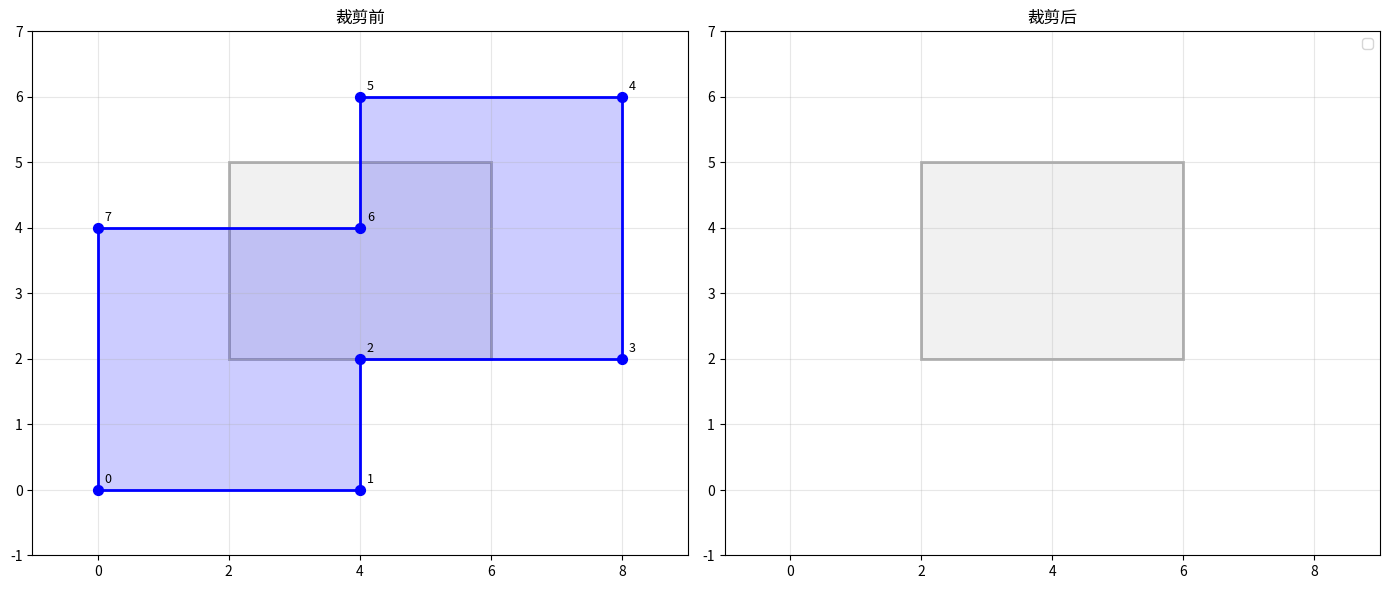

The matplotlib source for this figure:
# -*- coding: utf-8 -*-
"""
算法实现：11_计算几何 / sutherland_hodgman

本文件实现 sutherland_hodgman 相关的算法功能。
"""

from typing import List, Tuple

Point = Tuple[float, float]
Polygon = List[Point]
Rect = Tuple[float, float, float, float]  # (xmin, ymin, xmax, ymax)


def clip_polygon_by_edge(polygon: Polygon, edge_start: Point, 
                          edge_end: Point, keep_inside: bool = True) -> Polygon:
    """
    按单条有向边裁剪多边形
    
    Sutherland-Hodgman算法的核心步骤：
    使用有向边将平面划分为"内侧"和"外侧"，
    然后根据端点位置决定是否保留顶点。
    
    边界判断规则：
        S(始点)在内且E(末点)在内：输出E
        S在内且E在外：输出边界交点I
        S在外且E在内：输出I和E
        S,E都在外：不输出
    
    Args:
        polygon: 待裁剪多边形顶点列表
        edge_start: 有向边起点
        edge_end: 有向边终点
        keep_inside: True则保留有向边左侧（内侧），False则保留右侧
    
    Returns:
        裁剪后的多边形顶点列表
    
    复杂度：O(n)
    """
    if len(polygon) == 0:
        return []
    
    output_polygon: Polygon = []
    n = len(polygon)
    
    for i in range(n):
        # 当前边：S -> E
        s = polygon[i]
        e = polygon[(i + 1) % n]
        
        # 计算S和E相对于有向边的位置
        # 使用叉积判断：cross > 0 表示点在外侧（右侧），< 0 表示内侧（左侧）
        def side(p: Point) -> float:
            """计算点相对于有向边的叉积（> 0 外侧, < 0 内侧）"""
            return (edge_end[0] - edge_start[0]) * (p[1] - edge_start[1]) - \
                   (edge_end[1] - edge_start[1]) * (p[0] - edge_start[0])
        
        s_side = side(s)
        e_side = side(e)
        
        # 如果keep_inside=True，内侧对应 side < 0
        s_inside = s_side < 0 if keep_inside else s_side > 0
        e_inside = e_side < 0 if keep_inside else e_side > 0
        
        if s_inside and e_inside:
            # 情况1：S在内,E在内 → 输出E
            output_polygon.append(e)
        
        elif s_inside and not e_inside:
            # 情况2：S在内,E在外 → 输出交点I
            if abs(s_side - e_side) > 1e-10:
                t = s_side / (s_side - e_side)
                intersection: Point = (
                    s[0] + t * (e[0] - s[0]),
                    s[1] + t * (e[1] - s[1])
                )
                output_polygon.append(intersection)
        
        elif not s_inside and e_inside:
            # 情况3：S在外,E在内 → 输出交点I和E
            if abs(s_side - e_side) > 1e-10:
                t = s_side / (s_side - e_side)
                intersection = (
                    s[0] + t * (e[0] - s[0]),
                    s[1] + t * (e[1] - s[1])
                )
                output_polygon.append(intersection)
            output_polygon.append(e)
        
        # 情况4：S,E都在外 → 不输出
    
    return output_polygon


def sutherland_hodgman_clip(polygon: Polygon, rect: Rect) -> Polygon:
    """
    Sutherland-Hodgman多边形裁剪主函数
    
    依次按左、右、下、上四条边界进行裁剪
    
    Args:
        polygon: 输入多边形顶点列表（顺时针或逆时针均可）
        rect: 裁剪窗口 (xmin, ymin, xmax, ymax)
    
    Returns:
        裁剪后的多边形顶点列表
    
    复杂度：O(n)，n为多边形顶点数
    """
    xmin, ymin, xmax, ymax = rect
    
    # 依次按四条边界裁剪
    # 注意边的方向：内侧是左侧
    # 左边界：从(0,0)到(0,1)，内侧在上方
    left_edge_start: Point = (xmin, ymin)
    left_edge_end: Point = (xmin, ymax)
    
    # 右边界：从(xmax,0)到(xmax,ymin)，内侧在下方
    right_edge_start: Point = (xmax, ymin)
    right_edge_end: Point = (xmax, ymax)
    
    # 下边界：从(0,0)到(xmax,0)，内侧在上方
    bottom_edge_start: Point = (xmin, ymin)
    bottom_edge_end: Point = (xmax, ymin)
    
    # 上边界：从(xmax,ymax)到(0,ymax)，内侧在下方
    top_edge_start: Point = (xmax, ymax)
    top_edge_end: Point = (xmin, ymax)
    
    # 逐边裁剪
    result = clip_polygon_by_edge(polygon, left_edge_start, left_edge_end, keep_inside=True)
    result = clip_polygon_by_edge(result, right_edge_start, right_edge_end, keep_inside=True)
    result = clip_polygon_by_edge(result, bottom_edge_start, bottom_edge_end, keep_inside=True)
    result = clip_polygon_by_edge(result, top_edge_start, top_edge_end, keep_inside=True)
    
    return result


def convex_polygon_clip(polygon: Polygon, clip_window: Polygon) -> Polygon:
    """
    通用凸多边形裁剪（支持任意凸裁剪窗口）
    
    将Sutherland-Hodgman推广到任意凸多边形窗口
    
    Args:
        polygon: 输入多边形
        clip_window: 凸裁剪窗口多边形（顺时针或逆时针）
    
    Returns:
        裁剪后的多边形
    
    复杂度：O(n * m)，n为输入顶点数，m为裁剪窗口边数
    """
    if len(polygon) == 0 or len(clip_window) < 3:
        return []
    
    result = polygon
    
    # 依次按裁剪窗口的每条边裁剪
    m = len(clip_window)
    for i in range(m):
        if len(result) == 0:
            return []
        edge_start = clip_window[i]
        edge_end = clip_window[(i + 1) % m]
        result = clip_polygon_by_edge(result, edge_start, edge_end, keep_inside=True)
    
    return result


if __name__ == "__main__":
    import matplotlib.pyplot as plt
    import matplotlib.patches as patches
    
    # 定义裁剪窗口
    clip_rect: Rect = (2, 2, 6, 5)
    
    # 定义输入多边形（凹多边形，穿越多个边界）
    test_polygon: Polygon = [
        (0, 0), (4, 0), (4, 2), (8, 2), (8, 6), (4, 6), (4, 4), (0, 4)
    ]
    
    print("=== Sutherland-Hodgman多边形裁剪测试 ===")
    print(f"裁剪窗口: {clip_rect}")
    print(f"输入多边形: {test_polygon}")
    
    # 执行裁剪
    clipped = sutherland_hodgman_clip(test_polygon, clip_rect)
    print(f"裁剪后顶点数: {len(clipped)}")
    print(f"裁剪后多边形: {clipped}")
    
    # 绘制结果
    fig, axes = plt.subplots(1, 2, figsize=(14, 7))
    
    # 图1：原始多边形和裁剪窗口
    ax1 = axes[0]
    
    # 绘制裁剪窗口
    xmin, ymin, xmax, ymax = clip_rect
    window = patches.Rectangle((xmin, ymin), xmax - xmin, ymax - ymin,
                               linewidth=2, edgecolor='black', 
                               facecolor='lightgray', alpha=0.3)
    ax1.add_patch(window)
    
    # 绘制输入多边形
    poly_closed = test_polygon + [test_polygon[0]]
    poly_xs = [p[0] for p in poly_closed]
    poly_ys = [p[1] for p in poly_closed]
    ax1.plot(poly_xs, poly_ys, 'b-', linewidth=2, label='输入多边形')
    ax1.fill(poly_xs[:-1], poly_ys[:-1], alpha=0.2, color='blue')
    
    # 标注顶点
    for idx, p in enumerate(test_polygon):
        ax1.annotate(str(idx), p, textcoords="offset points", xytext=(5, 5), fontsize=9)
    
    ax1.scatter([p[0] for p in test_polygon], [p[1] for p in test_polygon], 
               c='blue', s=50, zorder=5)
    
    ax1.set_xlim(-1, 9)
    ax1.set_ylim(-1, 7)
    ax1.set_aspect('equal')
    ax1.set_title("裁剪前")
    ax1.grid(True, alpha=0.3)
    
    # 图2：裁剪后的多边形
    ax2 = axes[1]
    
    # 绘制裁剪窗口
    window2 = patches.Rectangle((xmin, ymin), xmax - xmin, ymax - ymin,
                                  linewidth=2, edgecolor='black', 
                                  facecolor='lightgray', alpha=0.3)
    ax2.add_patch(window2)
    
    # 绘制裁剪后的多边形
    if len(clipped) > 0:
        clipped_closed = clipped + [clipped[0]]
        clipped_xs = [p[0] for p in clipped_closed]
        clipped_ys = [p[1] for p in clipped_closed]
        ax2.plot(clipped_xs, clipped_ys, 'r-', linewidth=2, label='裁剪后多边形')
        ax2.fill(clipped_xs[:-1], clipped_ys[:-1], alpha=0.3, color='red')
        ax2.scatter([p[0] for p in clipped], [p[1] for p in clipped], 
                   c='red', s=50, zorder=5)
        
        # 标注新顶点
        for idx, p in enumerate(clipped):
            ax2.annotate(str(idx), p, textcoords="offset points", xytext=(5, 5), fontsize=9)
    
    ax2.set_xlim(-1, 9)
    ax2.set_ylim(-1, 7)
    ax2.set_aspect('equal')
    ax2.set_title("裁剪后")
    ax2.legend()
    ax2.grid(True, alpha=0.3)
    
    plt.tight_layout()
    plt.savefig("sutherland_hodgman.png", dpi=150)
    print("\n图像已保存至 sutherland_hodgman.png")
    plt.close()
